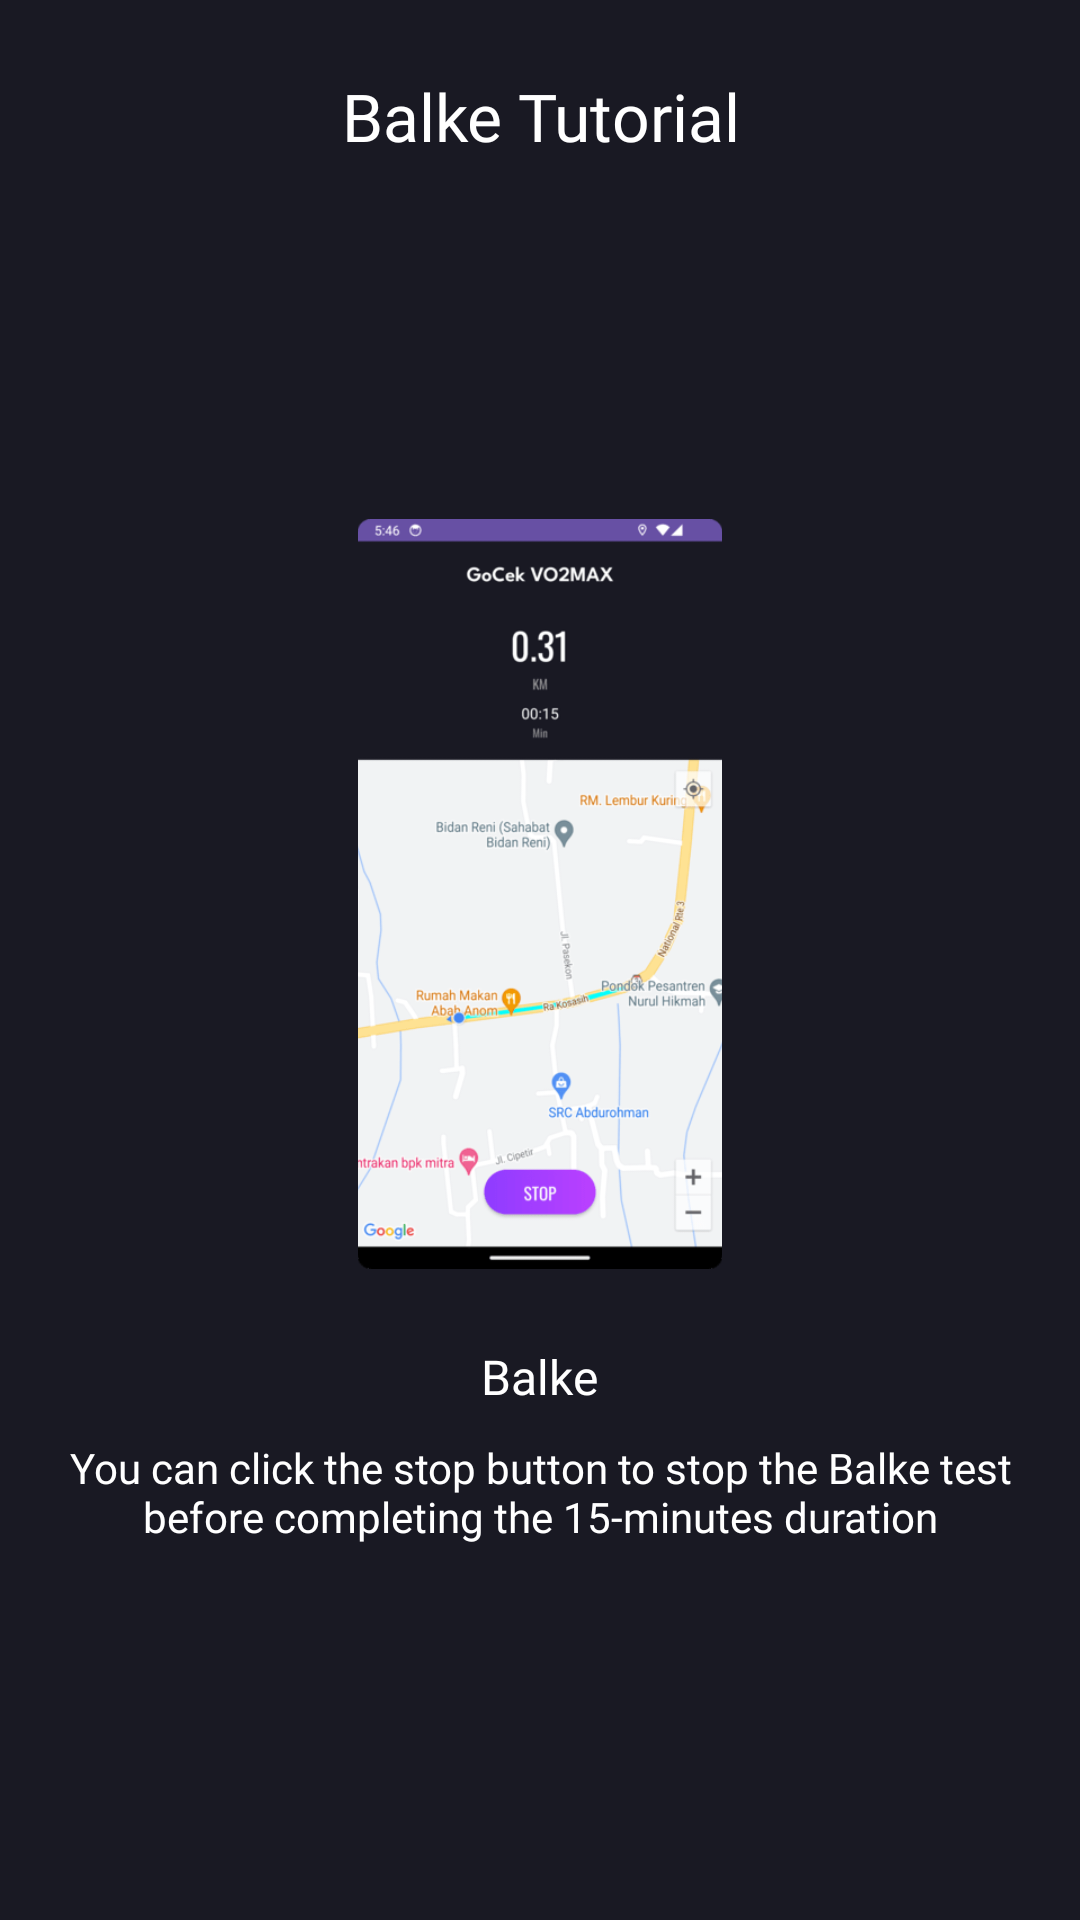

Layout XML and referenced resources for this Android screen:
<!-- AndroidManifest.xml: application theme Theme.GoCekVO2MAX -->
<!-- res/layout/tutorial_balke_6.xml -->
<?xml version="1.0" encoding="utf-8"?>
<LinearLayout xmlns:android="http://schemas.android.com/apk/res/android"
    xmlns:app="http://schemas.android.com/apk/res-auto"
    xmlns:tools="http://schemas.android.com/tools"
    android:layout_width="match_parent"
    android:layout_height="match_parent"
    android:orientation="vertical">

    <com.google.android.material.appbar.AppBarLayout
        android:layout_width="match_parent"
        android:layout_height="wrap_content"
        android:background="@color/dark_gray"
        android:elevation="0dp"
        android:paddingHorizontal="18dp"
        android:paddingTop="24dp"
        app:layout_constraintEnd_toEndOf="parent"
        app:layout_constraintStart_toStartOf="parent"
        app:layout_constraintTop_toTopOf="parent">

        <TextView
            android:layout_width="match_parent"
            android:layout_height="wrap_content"
            android:fontFamily="@font/leaguespartan_semibold"
            android:text="@string/balke_tutorial"
            android:textAlignment="center"
            android:textColor="@color/white"
            android:textSize="22sp" />

    </com.google.android.material.appbar.AppBarLayout>

    <androidx.constraintlayout.widget.ConstraintLayout
        android:layout_width="match_parent"
        android:layout_height="match_parent"
        android:background="@color/dark_gray"
        android:orientation="vertical">

        <LinearLayout
            android:layout_width="match_parent"
            android:layout_height="match_parent"
            android:background="@color/dark_gray"
            android:gravity="center"
            android:orientation="vertical"
            android:padding="20dp"
            app:layout_constraintBottom_toBottomOf="parent"
            app:layout_constraintEnd_toEndOf="parent"
            app:layout_constraintStart_toStartOf="parent"
            app:layout_constraintTop_toTopOf="parent"
            tools:context=".tutorial.balke.slider.BTutorialFragment">

            <ImageView
                android:id="@+id/imageView2"
                android:layout_width="250dp"
                android:layout_height="250dp"
                android:layout_marginBottom="20dp"
                android:src="@drawable/rock_port_on_action"
                app:layout_constraintEnd_toEndOf="parent"
                app:layout_constraintStart_toStartOf="parent"
                app:layout_constraintTop_toTopOf="parent" />

            <TextView
                android:id="@+id/textView"
                android:layout_width="wrap_content"
                android:layout_height="wrap_content"
                android:layout_marginVertical="5dp"
                android:drawablePadding="10dp"
                android:fontFamily="@font/leaguespartan_semibold"
                android:text="@string/balke_test"
                android:textColor="@color/white"
                android:textSize="16sp"
                app:layout_constraintEnd_toEndOf="parent"
                app:layout_constraintStart_toStartOf="parent"
                app:layout_constraintTop_toBottomOf="@+id/imageView2" />

            <TextView
                android:layout_width="match_parent"
                android:layout_height="wrap_content"
                android:layout_marginVertical="5dp"
                android:fontFamily="@font/leaguespartan_regular"
                android:text="@string/you_can_click_the_stop_button_to_stop_the_balke_test_before_completing_the_15_minutes_duration"
                android:textAlignment="center"
                android:textColor="@color/white"
                android:textSize="14sp"
                app:layout_constraintEnd_toEndOf="parent"
                app:layout_constraintStart_toStartOf="parent"
                app:layout_constraintTop_toBottomOf="@+id/textView" />

        </LinearLayout>

        <ImageView
            android:id="@+id/imageView3"
            android:layout_width="wrap_content"
            android:layout_height="wrap_content"
            android:layout_margin="20dp"
            android:src="@drawable/ic_forward"
            app:layout_constraintBottom_toBottomOf="parent"
            app:layout_constraintEnd_toEndOf="parent" />

        <ImageView
            android:layout_width="wrap_content"
            android:layout_height="wrap_content"
            android:layout_marginBottom="20dp"
            android:src="@drawable/ic_forward"
            app:layout_constraintBottom_toBottomOf="parent"
            app:layout_constraintEnd_toStartOf="@+id/imageView3" />

    </androidx.constraintlayout.widget.ConstraintLayout>

</LinearLayout>
<!-- resources referenced by this layout -->
<resources>
  <color name="dark_gray">#191923</color>
  <color name="white">#FFFFFFFF</color>
  <!-- drawable rock_port_on_action: png bitmap (drawable, 24970 bytes) -->
  <string name="balke_test">Balke</string>
  <string name="balke_tutorial">Balke Tutorial</string>
  <string name="you_can_click_the_stop_button_to_stop_the_balke_test_before_completing_the_15_minutes_duration">You can click the stop button to stop the Balke test before completing the 15-minutes duration</string>
  <style name="Theme.GoCekVO2MAX" parent="Base.Theme.GoCekVO2MAX">
          <item name="android:textColorPrimary">@color/white</item>
      </style>
  <style name="Base.Theme.GoCekVO2MAX" parent="Theme.Material3.DayNight.NoActionBar">
          
          
      </style>
</resources>
